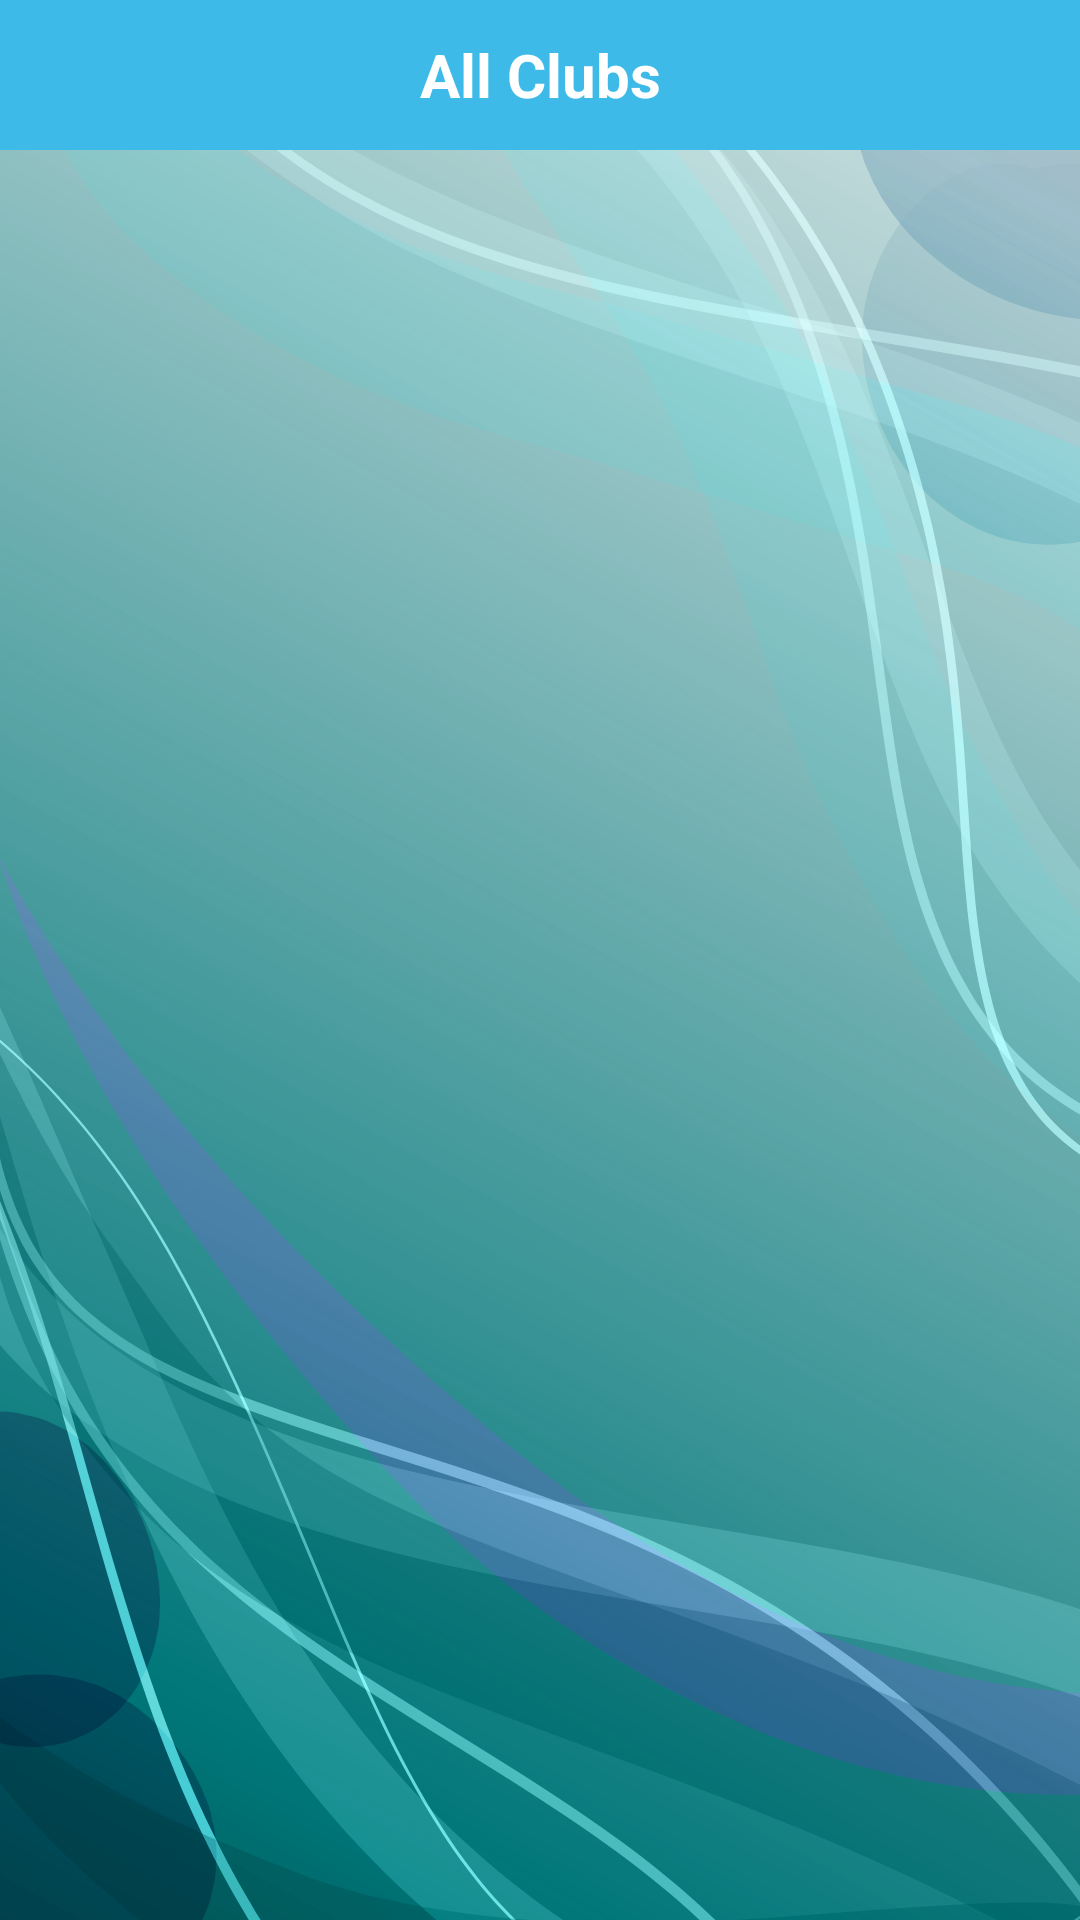

Reconstruct the res/layout file that produces this screen, plus the resources it refers to.
<!-- AndroidManifest.xml: application theme Theme.UBSAndroidApplication -->
<!-- res/layout/activity_clubs_find_clubs.xml -->
<?xml version="1.0" encoding="utf-8"?>
<LinearLayout
    xmlns:android="http://schemas.android.com/apk/res/android"
    xmlns:app="http://schemas.android.com/apk/res-auto"
    xmlns:tools="http://schemas.android.com/tools"

    android:layout_width="match_parent"
    android:layout_height="match_parent"
    android:orientation="vertical"
    android:background="@drawable/ubs2"

    tools:context=".ClubsFindClubs">


    <TableRow
        android:layout_width="match_parent"
        android:layout_height="50dp"
        android:layout_gravity="center"
        android:background="@color/ubstext"

        >
        <TextView
            android:id="@+id/AllClubsTitle"
            android:layout_width="match_parent"
            android:layout_height="50dp"
            android:background="@color/ubsblue"
            android:gravity="center"

            android:text="All Clubs"

            android:textColor="@android:color/white"

            android:textSize="20sp"
            android:textStyle="bold"


            app:layout_constraintBottom_toTopOf="@id/YourClubsRecyclerView"



            />


    </TableRow>


    <androidx.recyclerview.widget.RecyclerView
        android:id="@+id/YourClubsRecyclerView"

        android:layout_width="match_parent"
        android:layout_height="400dp"

        app:layoutManager="androidx.recyclerview.widget.LinearLayoutManager" />


</LinearLayout>
<!-- resources referenced by this layout -->
<resources>
  <color name="ubsblue">#3DBAE7</color>
  <color name="ubstext">#0e3757</color>
  <!-- drawable ubs2: png bitmap (drawable, 420600 bytes) -->
  <style name="Theme.UBSAndroidApplication" parent="Theme.MaterialComponents.DayNight.DarkActionBar">
          
          <item name="colorPrimary">@color/purple_500</item>
          <item name="colorPrimaryVariant">@color/purple_700</item>
          <item name="colorOnPrimary">@color/white</item>
          
          <item name="colorSecondary">@color/teal_200</item>
          <item name="colorSecondaryVariant">@color/teal_700</item>
          <item name="colorOnSecondary">@color/black</item>
          
          <item name="android:statusBarColor" tools:targetApi="l">?attr/colorPrimaryVariant</item>
          
      </style>
  <color name="purple_500">#FF6200EE</color>
  <color name="purple_700">#FF3700B3</color>
  <color name="white">#FFFFFFFF</color>
  <color name="teal_200">#FF03DAC5</color>
  <color name="teal_700">#FF018786</color>
  <color name="black">#FF000000</color>
</resources>
